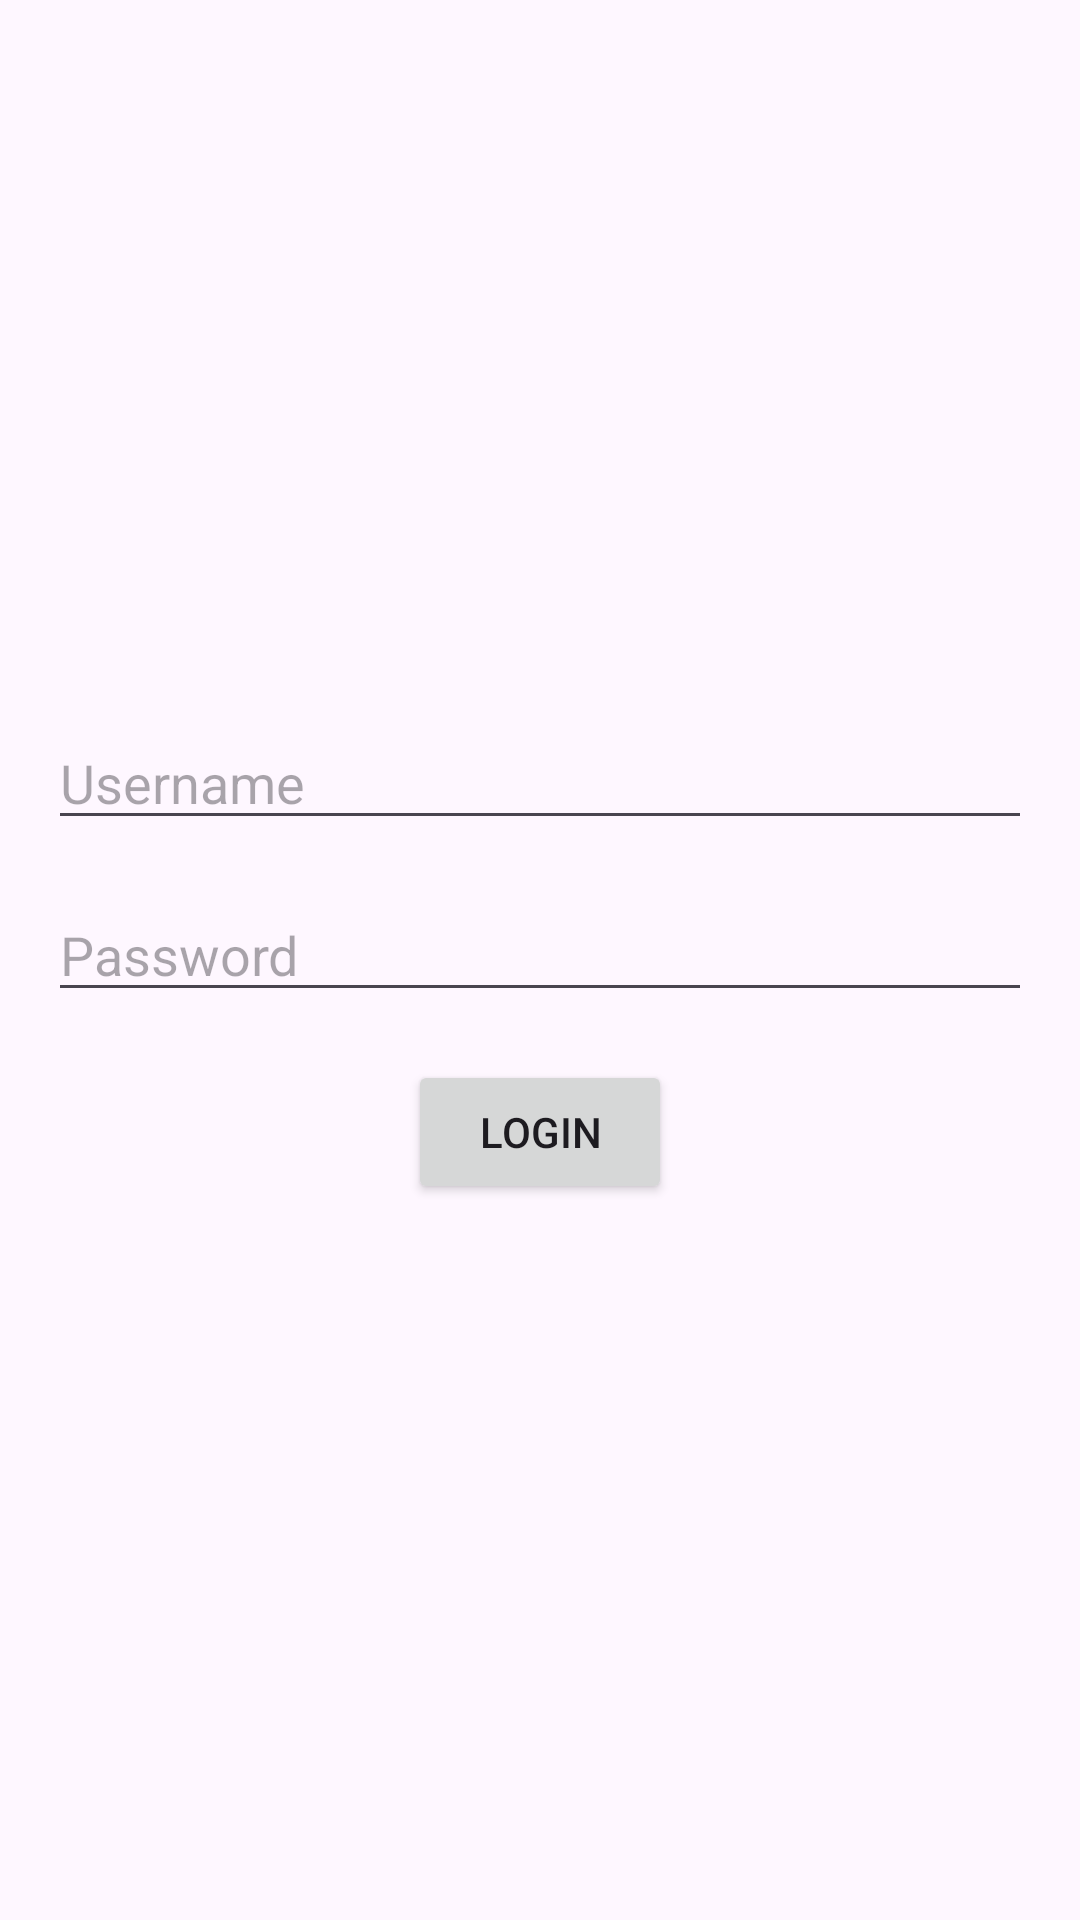

Here is an Android app screen rendered from its layout file. Give the layout XML and the strings, colors and styles it references.
<!-- AndroidManifest.xml: application theme Theme.BranchTask -->
<!-- res/layout/fragment_loginscreen.xml -->
<?xml version="1.0" encoding="utf-8"?>
<FrameLayout xmlns:android="http://schemas.android.com/apk/res/android"
    xmlns:tools="http://schemas.android.com/tools"
    android:layout_width="match_parent"
    android:layout_height="match_parent"
    tools:context=".Fragment.Loginscreen">

    <LinearLayout
        android:layout_width="match_parent"
        android:layout_height="match_parent"
        android:orientation="vertical"
        android:padding="16dp"
        android:gravity="center"
        tools:context=".MainActivity">

        <EditText
            android:id="@+id/usernameEditText"
            android:layout_width="match_parent"
            android:layout_height="wrap_content"
            android:hint="Username"
            android:inputType="textEmailAddress"
            android:layout_marginBottom="16dp" />

        <EditText
            android:id="@+id/passwordEditText"
            android:layout_width="match_parent"
            android:layout_height="wrap_content"
            android:hint="Password"
            android:inputType="textPassword"
            android:layout_marginBottom="16dp" />

        <Button
            android:id="@+id/loginButton"
            android:layout_width="wrap_content"
            android:layout_height="wrap_content"
            android:text="Login" />
    </LinearLayout>

</FrameLayout>
<!-- resources referenced by this layout -->
<resources>
  <style name="Theme.BranchTask" parent="Base.Theme.BranchTask" />
  <style name="Base.Theme.BranchTask" parent="Theme.Material3.DayNight.NoActionBar">
          
          
      </style>
</resources>
